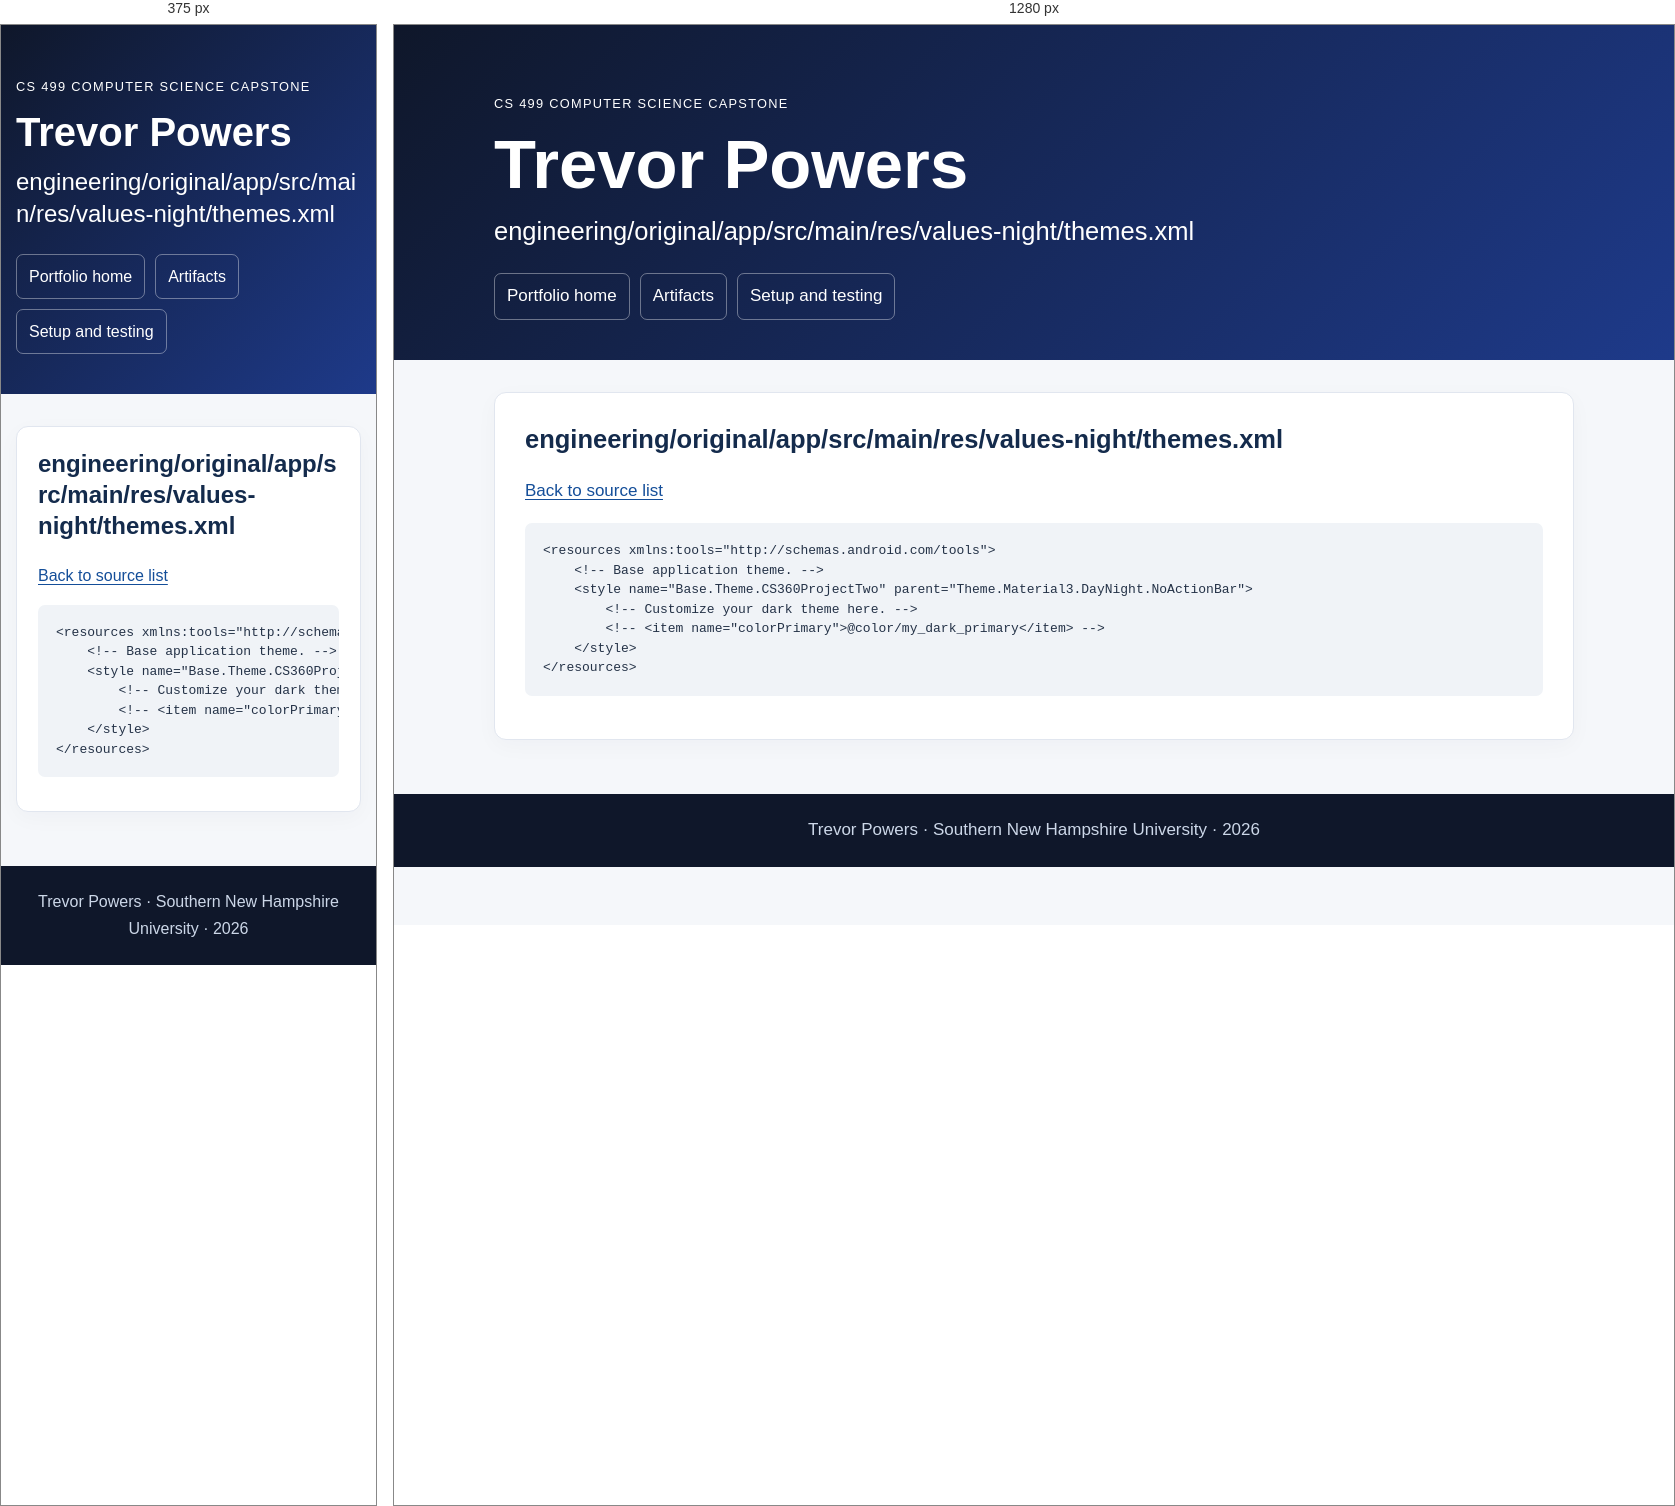
Rendered at 375 px and 1280 px, left to right.

<!-- file: engineering__original__app__src__main__res__values-night__themes.xml.html -->
<!doctype html><html lang="en"><head><meta charset="utf-8"><meta name="viewport" content="width=device-width,initial-scale=1"><title>engineering/original/app/src/main/res/values-night/themes.xml | Trevor Powers</title><meta name="description" content="Trevor Powers CS 499 computer science portfolio with original and enhanced code, narratives, and code review."><link rel="stylesheet" href="../style.css?v=final20261016"></head><body><a class="skip" href="#main">Skip to content</a><header class="hero"><div class="container"><p class="eyebrow">CS 499 Computer Science Capstone</p><h1>Trevor Powers</h1><h2>engineering/original/app/src/main/res/values-night/themes.xml</h2><nav aria-label="Main navigation"><a href="../index.html">Portfolio home</a><a href="../index.html#artifacts">Artifacts</a><a href="../setup.html">Setup and testing</a></nav></div></header><main id="main" class="container"><section class="card"><h2>engineering/original/app/src/main/res/values-night/themes.xml</h2><p><a href="../engineering_code.html">Back to source list</a></p><pre><code>&lt;resources xmlns:tools=&quot;http://schemas.android.com/tools&quot;&gt;
    &lt;!-- Base application theme. --&gt;
    &lt;style name=&quot;Base.Theme.CS360ProjectTwo&quot; parent=&quot;Theme.Material3.DayNight.NoActionBar&quot;&gt;
        &lt;!-- Customize your dark theme here. --&gt;
        &lt;!-- &lt;item name=&quot;colorPrimary&quot;&gt;@color/my_dark_primary&lt;/item&gt; --&gt;
    &lt;/style&gt;
&lt;/resources&gt;</code></pre></section></main><footer>Trevor Powers · Southern New Hampshire University · 2026</footer></body></html>

/* @media block from style.css */
@media(max-width:640px){.hero{padding-top:38px}.card{padding:21px}body{font-size:16px}table{font-size:.85rem}td,th{padding:8px}}